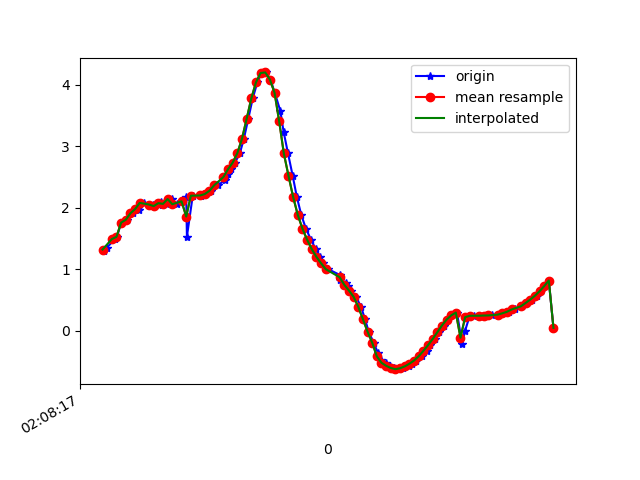

The table this chart was drawn from, first rows:
1617847697525, 543341094671254, 1.2919734, -5.5822387, 7.9504375
1617847697539, 543341113902024, 1.352, -5.608, 7.923
1617847697572, 543341133132794, 1.492, -5.475, 7.99
1617847697582, 543341152363564, 1.528, -5.424, 8.018
1617847697600, 543341171594334, 1.759, -5.415, 7.977
1617847697624, 543341190825104, 1.806, -5.36, 8.003
1617847697650, 543341210055874, 1.911, -5.485, 7.894
1617847697672, 543341229286644, 1.994, -5.434, 7.908
1617847697675, 543341248517414, 1.964, -5.432, 7.917
1617847697699, 543341267748184, 2.079, -5.481, 7.853
1617847697739, 543341286978954, 2.053, -5.428, 7.897
1617847697742, 543341306209724, 2.027, -5.518, 7.841
1617847697771, 543341325440494, 2.101, -5.514, 7.825
1617847697774, 543341344671264, 2.049, -5.447, 7.885
1617847697798, 543341363902034, 2.064, -5.484, 7.855
1617847697819, 543341383132804, 2.142, -5.36, 7.92
1617847697839, 543341402363574, 2.058, -5.254, 8.012
1617847697860, 543341421594344, 2.105, -5.306, 7.966
1617847697880, 543341440825114, 2.183, -5.186, 8.024
1617847697883, 543341460055884, 1.532, -5.12, 8.214
1617847697908, 543341479286654, 2.196, -5.038, 8.114
1617847697942, 543341498517424, 2.197, -4.98, 8.15
1617847697950, 543341517748194, 2.204, -4.906, 8.192
1617847697966, 543341536978964, 2.223, -4.837, 8.228
1617847697988, 543341556209734, 2.276, -4.809, 8.23
1617847698015, 543341575440504, 2.365, -4.817, 8.201
1617847698048, 543341594671274, 2.45, -4.831, 8.167
1617847698050, 543341613902044, 2.501, -4.898, 8.111
1617847698058, 543341633132814, 2.548, -5.085, 7.981
1617847698074, 543341652363584, 2.627, -5.274, 7.831
1617847698090, 543341671594354, 2.734, -5.373, 7.726
1617847698111, 543341690825124, 2.889, -5.54, 7.55
1617847698128, 543341710055894, 3.122, -6, 7.092
1617847698147, 543341729286664, 3.445, -6.732, 6.233
1617847698166, 543341748517434, 3.776, -7.53, 5.008
1617847698186, 543341767748204, 4.037, -8.212, 3.508
1617847698204, 543341786978974, 4.189, -8.649, 1.918
1617847698223, 543341806209744, 4.199, -8.843, 0.4655
1617847698242, 543341825440514, 4.084, -8.881, -0.7015
1617847698261, 543341844671284, 3.869, -8.861, -1.598
1617847698285, 543341863902054, 3.571, -8.849, -2.232
1617847698299, 543341883132824, 3.234, -8.846, -2.707
1617847698318, 543341902363594, 2.883, -8.825, -3.139
1617847698338, 543341921594364, 2.521, -8.774, -3.565
1617847698356, 543341940825134, 2.176, -8.71, -3.93
1617847698375, 543341960055904, 1.884, -8.689, -4.122
1617847698395, 543341979286674, 1.661, -8.744, -4.102
1617847698417, 543341998517444, 1.482, -8.861, -3.915
1617847698437, 543342017748214, 1.329, -9.001, -3.64
1617847698457, 543342036978984, 1.203, -9.117, -3.386
1617847698470, 543342056209754, 1.099, -9.198, -3.199
1617847698490, 543342075440524, 1.004, -9.282, -2.979
1617847698540, 543342094671294, 0.911, -9.417, -2.554
1617847698542, 543342113902064, 0.8324, -9.582, -1.881
1617847698566, 543342133132834, 0.7761, -9.709, -1.087
1617847698576, 543342152363604, 0.723, -9.769, -0.28
1617847698589, 543342171594374, 0.6558, -9.765, 0.5022
1617847698610, 543342190825144, 0.5548, -9.7, 1.281
1617847698632, 543342210055914, 0.3948, -9.567, 2.089
1617847698649, 543342229286684, 0.1921, -9.375, 2.849
1617847698665, 543342248517454, -0.0102, -9.085, 3.674
... 41 more rows
